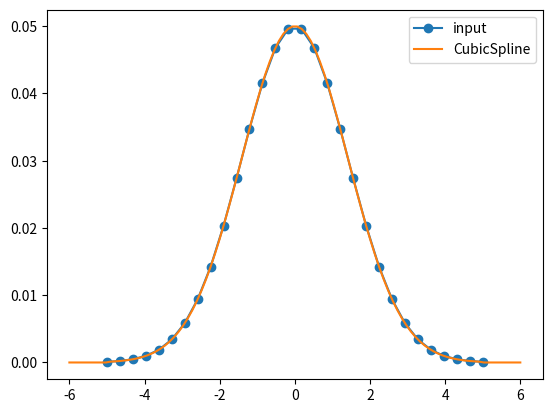

The script that saved this image:
import numpy as np
from scipy.interpolate import CubicSpline


class PotentialEnergyBarrier(object):
    """Potential energy barrier in function of z coordinate
    
    Parameters
    ----------
    zvalues_bohr: array-like
        Sequence of 1D coordinate values in bohr
    energies_hartree: array-like
        Sequence of energy values in hartree corresponding to the values
        in `zvalues_bohr`
    """

    def __init__(self, zvalues_bohr: list, energies_hartree: list): 
        self._zvalues_bohr = zvalues_bohr
        self._energies_hartree = energies_hartree 
        self._cubic_spline = CubicSpline(self._zvalues_bohr,
                                         self._energies_hartree,
                                         extrapolate=False)

    def __call__(self, z_bohr, der=0):
        """Returns the energy values associated to input coordinates

        Parameters
        ----------
        z_bohr: float or array-like
            Coordinate values in bohr
        der: int
            Order of the derivative

        Return
        ------
        float or array-like
            Energy values corresponding to the `z_bohr`

        Notes
        -----
        It is assumed that the potential energy function is converged to
        zero on the right and left sides. Thus, it is assumed that 
        the energy -- and its derivatives -- are zero outside the bounds
        of the cubic spline representing the potential energy function.
        """
        ret = self._cubic_spline(z_bohr, nu=der, extrapolate=False)
        return np.nan_to_num(ret)

    def get_coords_from_energy(self, energy_hartree: float) -> np.array: 
        """Return the coordinates corresponding to a given energy value

        Parameters
        ----------
        energy_hartree: float
            Potential energy value in hartree

        Return
        ------
        array-like
            List of all coordinates (in bohr) associated with the input 
            energy value
        """
        assert energy_hartree > -1e-6, \
                "Potential energy barrier must be positive!"
        return self._cubic_spline.solve(y=energy_hartree, extrapolate=True)

    def get_max_energy(self) -> float: 
        """Return the maximum potential energy value."""
        critical_pts = self._cubic_spline.derivative(nu=1).roots()
        return np.max(self.__call__(critical_pts))


if __name__ == '__main__': 
    from matplotlib import pyplot as plt

    zvalues_bohr = np.linspace(-5.0, 5.0, 30, endpoint=True)
    energies_hartree = 0.05 * np.exp(-(zvalues_bohr**2)/4.0)

    PEBFunction = PotentialEnergyBarrier(zvalues_bohr, energies_hartree)
    zs = np.linspace(-6, 6, 100, endpoint=True)

    print("max. energy:", PEBFunction.get_max_energy())

    plt.plot(zvalues_bohr, energies_hartree, 'o-', label="input")
    plt.plot(zs, PEBFunction(zs), label="CubicSpline")
    plt.legend()
    plt.show()
